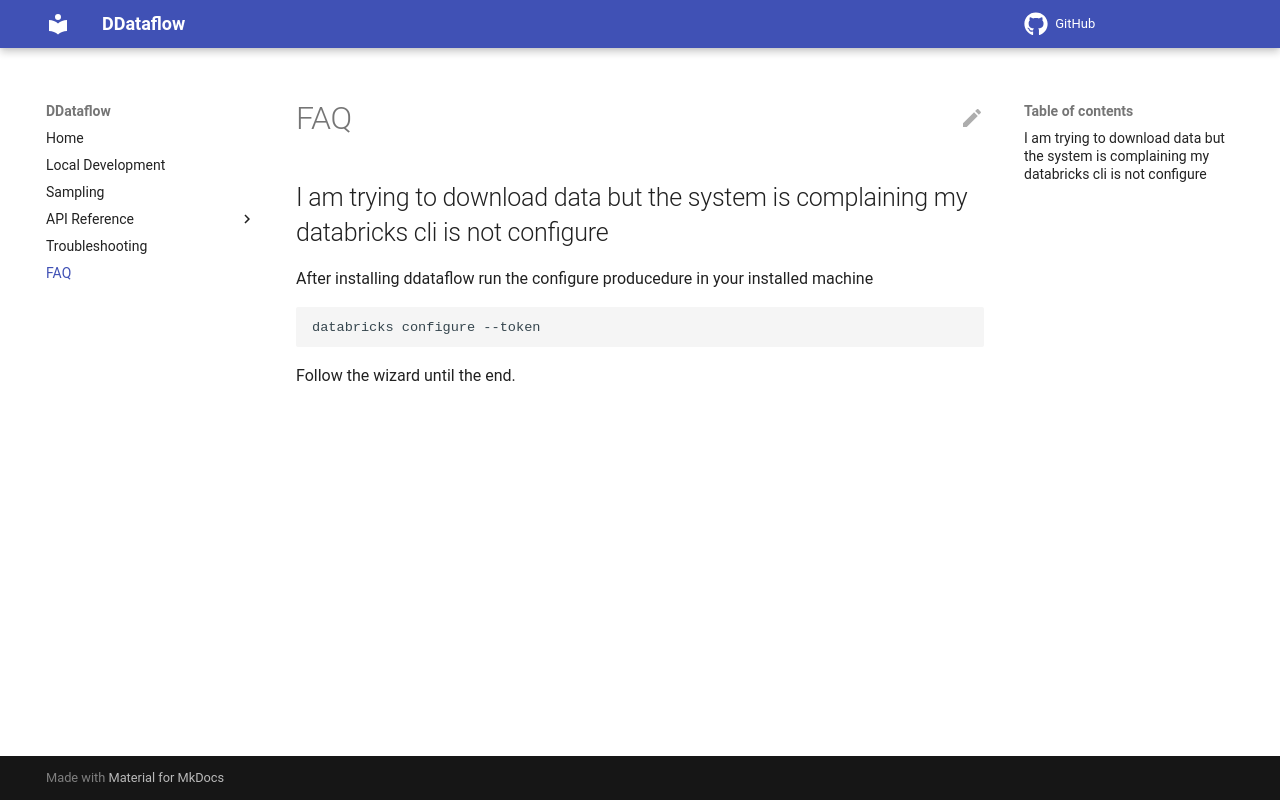

repository: getyourguide/DDataFlow · page: FAQ/index.html · generator: mkdocs

# FAQ


## I am trying to download data but the system is complaining my databricks cli is not configure
 
 After installing ddataflow run the configure producedure in your installed machine
 
 ```sh
 databricks configure --token
 ```
 
 Follow the wizard until the end.
 
 
 
 
